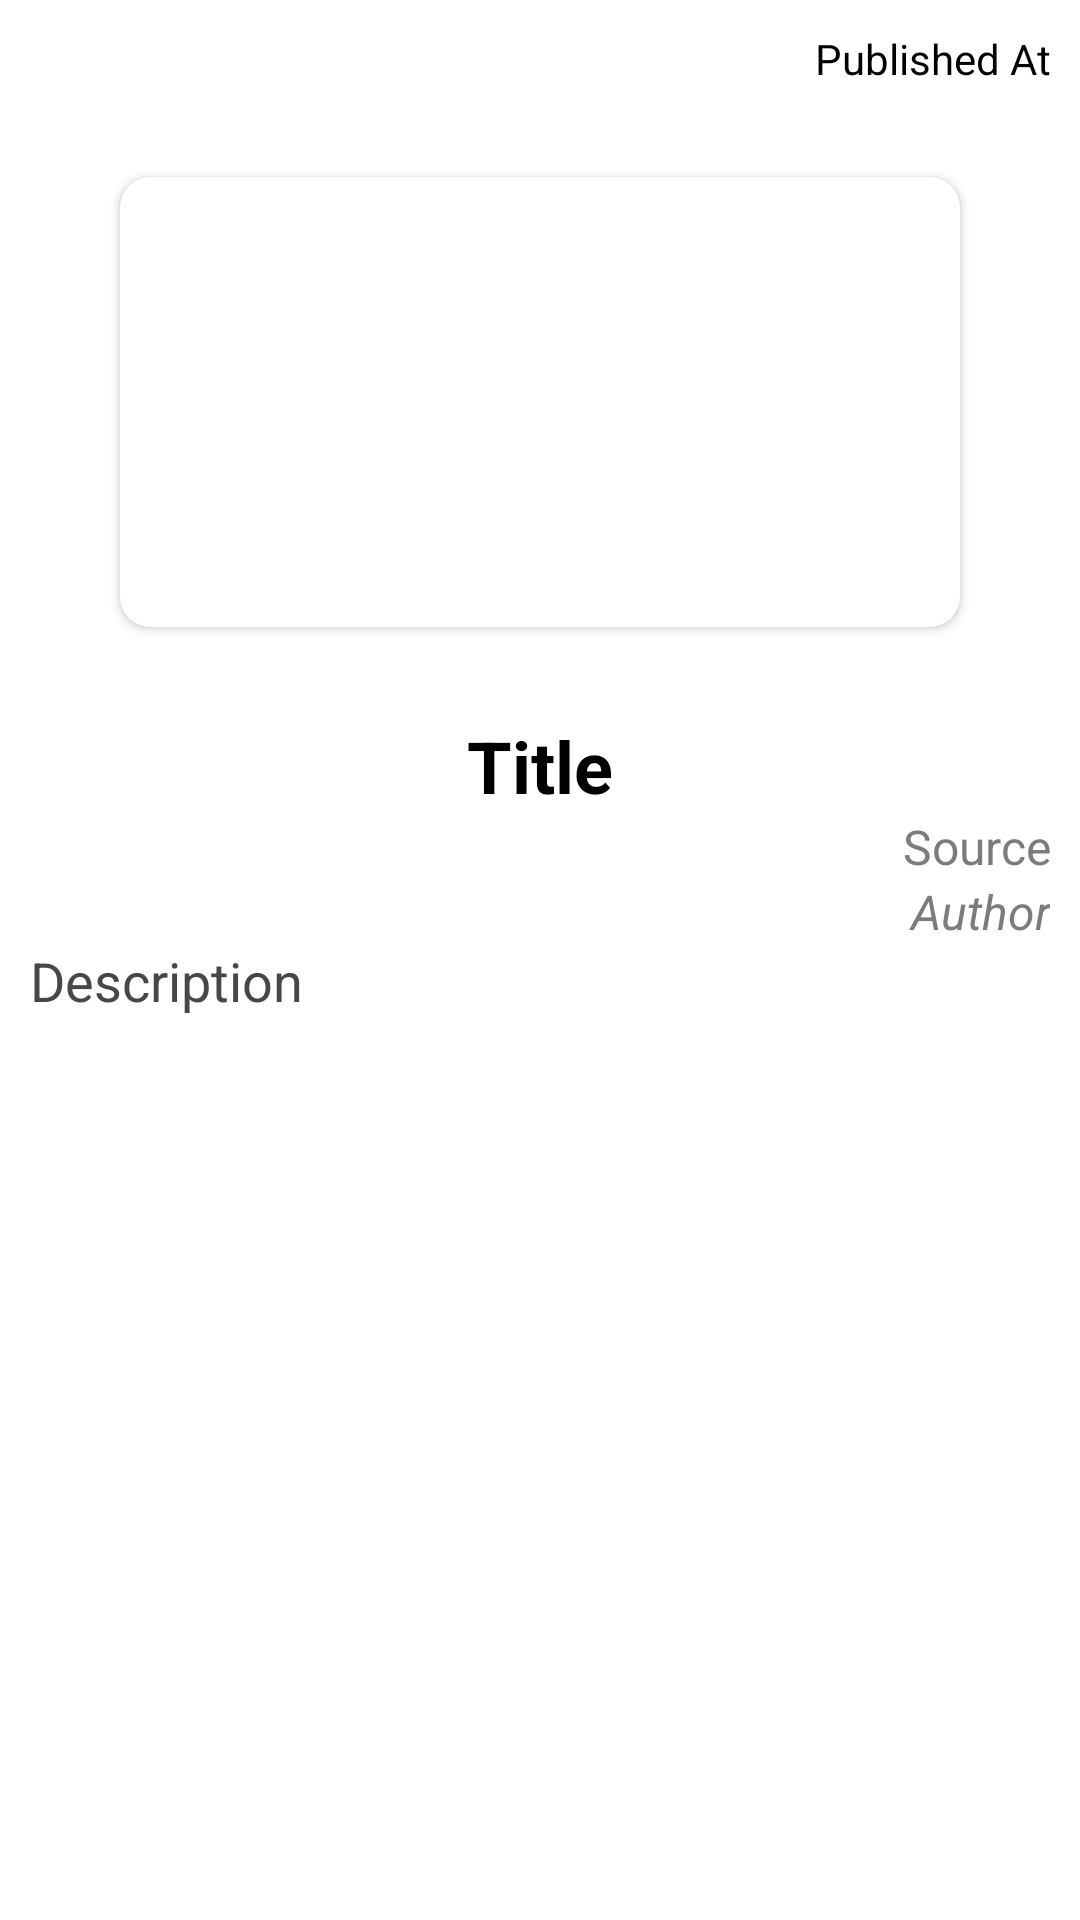

This screen was rendered from an Android layout file. Write that file and the resources it references.
<!-- AndroidManifest.xml: application theme Theme.NavDrawerTest -->
<!-- res/layout/activity_display2.xml -->
<?xml version="1.0" encoding="utf-8"?>
<androidx.appcompat.widget.LinearLayoutCompat xmlns:android="http://schemas.android.com/apk/res/android"
    xmlns:card_view="http://schemas.android.com/apk/res-auto"
    xmlns:tools="http://schemas.android.com/tools"
    android:layout_width="match_parent"
    android:layout_height="match_parent"
    tools:context=".DisplayActivity">


    <ScrollView
        android:layout_width="match_parent"
        android:layout_height="match_parent">

        <LinearLayout
            android:layout_width="match_parent"
            android:layout_height="match_parent"
            android:gravity="center"
            android:orientation="vertical"
            android:padding="10dp">

            <TextView
                android:id="@+id/rpublishedAt"
                android:layout_width="match_parent"
                android:layout_height="wrap_content"
                android:gravity="right"
                android:text="Published At"
                android:textColor="#000"
                android:textSize="14sp" />

            <androidx.cardview.widget.CardView
                android:id="@+id/img_card_view"
                android:layout_width="match_parent"
                android:layout_height="wrap_content"
                android:layout_margin="30dp"
                card_view:cardCornerRadius="10dp">


                <ImageView
                    android:id="@+id/rurlToImage"
                    android:layout_width="match_parent"
                    android:layout_height="match_parent"
                    android:minHeight="150dp"
                    android:scaleType="centerCrop"
                    tools:srcCompat="@tools:sample/avatars" />
            </androidx.cardview.widget.CardView>

            <TextView
                android:id="@+id/rtitle"
                android:layout_width="match_parent"
                android:layout_height="wrap_content"
                android:gravity="center"
                android:text="Title"
                android:textColor="#000"
                android:textSize="24sp"
                android:textStyle="bold" />

            <TextView
                android:id="@+id/rsource"
                android:layout_width="match_parent"
                android:layout_height="wrap_content"
                android:gravity="right"
                android:text="Source"
                android:textColor="#7C7C7C"
                android:textSize="16sp" />

            <TextView
                android:id="@+id/rauthor"
                android:layout_width="match_parent"
                android:layout_height="wrap_content"
                android:gravity="right"
                android:text="Author"
                android:textColor="#7C7C7C"
                android:textSize="16sp"
                android:textStyle="italic" />


            <TextView
                android:id="@+id/rdescription"
                android:layout_width="match_parent"
                android:layout_height="wrap_content"
                android:text="Description"
                android:textColor="#474747"
                android:textSize="18sp" />

        </LinearLayout>
    </ScrollView>


</androidx.appcompat.widget.LinearLayoutCompat>
<!-- resources referenced by this layout -->
<resources>
  <style name="Theme.NavDrawerTest" parent="Theme.MaterialComponents.DayNight.DarkActionBar">
          
          <item name="colorPrimary">@color/purple_500</item>
          <item name="colorPrimaryVariant">@color/purple_700</item>
          <item name="colorOnPrimary">@color/white</item>
          
          <item name="colorSecondary">@color/teal_200</item>
          <item name="colorSecondaryVariant">@color/teal_700</item>
          <item name="colorOnSecondary">@color/black</item>
          
          <item name="android:statusBarColor" tools:targetApi="l">?attr/colorPrimaryVariant</item>
          
      </style>
  <!-- not gathered from this repository: default colours our renderer supplied (Android Studio template values) -->
  <color name="purple_500">#FF6200EE</color>
  <color name="purple_700">#FF3700B3</color>
  <color name="teal_200">#FF03DAC5</color>
  <color name="teal_700">#FF018786</color>
  <color name="black">#FF000000</color>
  <color name="white">#FFFFFFFF</color>
</resources>
